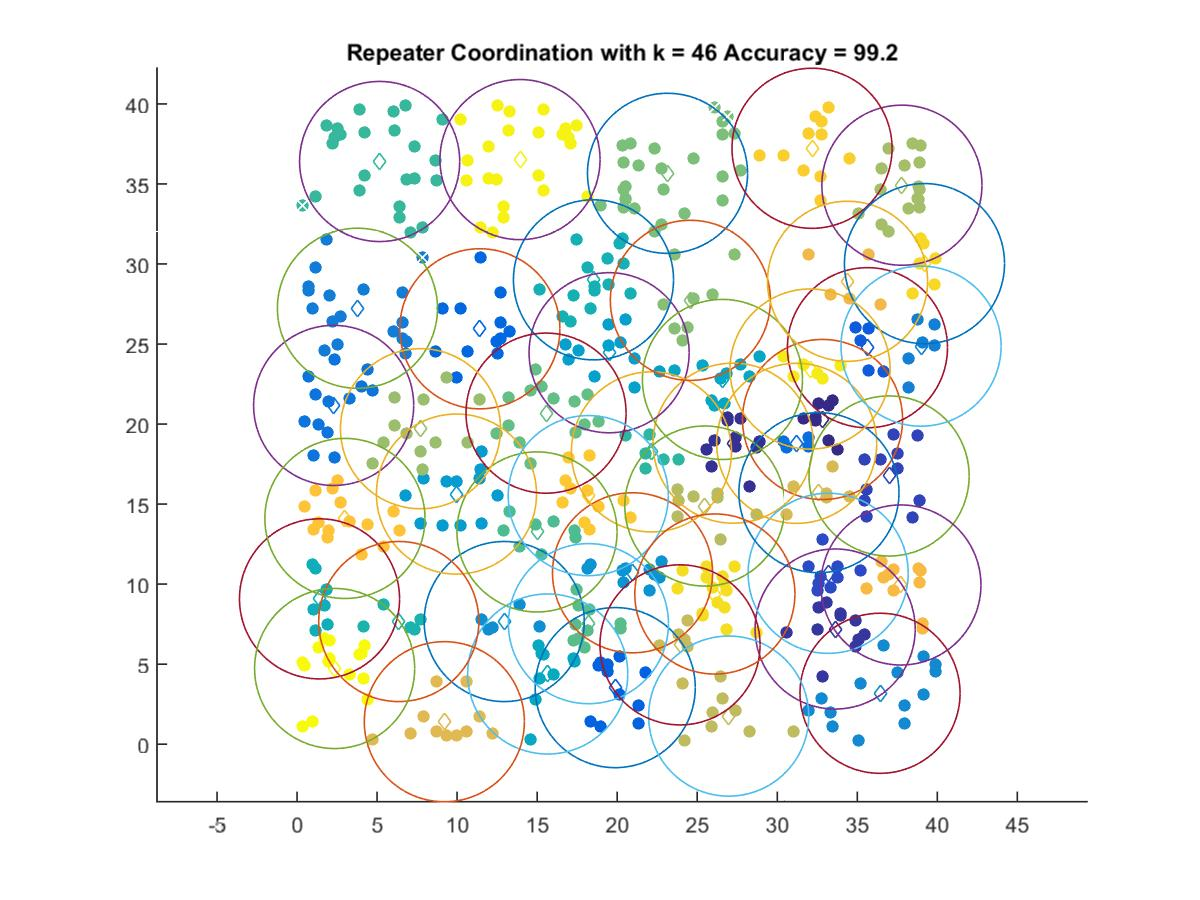

The file beside this chart, header and first rows:
32.828, 20.286
27.24, 18.81
33.62, 7.196
36.99, 16.76
33.18, 10.68
35.63, 24.77
19.88, 3.534
11.42, 25.95
31.21, 18.8
2.287, 21.16
3.773, 27.23
38.98, 24.87
36.42, 3.181
12.94, 7.663
20.96, 10.71
9.96, 15.63
19.5, 24.45
26.58, 22.79
15.66, 4.386
1.404, 9.079
18.52, 29.01
6.355, 7.663
22.14, 18.26
5.16, 36.4
14.99, 13.26
18.2, 7.531
15.55, 20.68
23.14, 35.66
24.57, 27.73
7.713, 19.71
37.79, 34.92
25.48, 14.88
26.97, 1.755
23.93, 6.205
32.6, 15.71
9.202, 1.404
34.39, 28.92
37.72, 9.946
2.99, 14.1
18.19, 15.53
32.17, 37.23
39.2, 30.02
26.1, 9.383
32.05, 23.44
13.93, 36.52
2.348, 4.729
